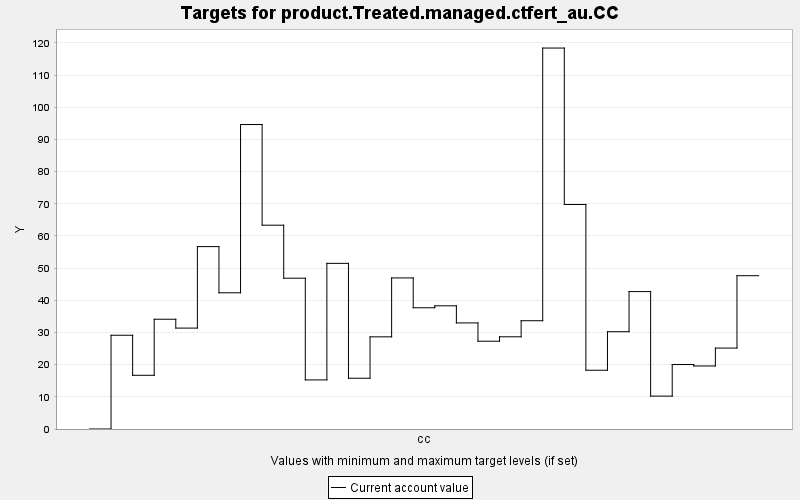

The file beside this chart, header and first rows:
TARGET, PERIOD, YEAR, PERIODWIDTH, MINIMUM, MAXIMUM, MINWEIGHT, MAXWEIGHT, CURRENT, SUMMARY
product.Treated.managed.ctfert_au.CC, 0, 0, 10.0, 0.0, 10000, 1.0, 1.0, 0.0, 0.0
product.Treated.managed.ctfert_au.CC, 1, 10, 10.0, 0.0, 10000, 1.0, 1.0, 29.14, 0.0
product.Treated.managed.ctfert_au.CC, 2, 20, 10.0, 0.0, 10000, 1.0, 1.0, 16.69, 0.0
product.Treated.managed.ctfert_au.CC, 3, 30, 10.0, 0.0, 10000, 1.0, 1.0, 34.11, 0.0
product.Treated.managed.ctfert_au.CC, 4, 40, 10.0, 0.0, 10000, 1.0, 1.0, 31.36, 0.0
product.Treated.managed.ctfert_au.CC, 5, 50, 10.0, 0.0, 10000, 1.0, 1.0, 56.68, 0.0
product.Treated.managed.ctfert_au.CC, 6, 60, 10.0, 0.0, 10000, 1.0, 1.0, 42.33, 0.0
product.Treated.managed.ctfert_au.CC, 7, 70, 10.0, 0.0, 10000, 1.0, 1.0, 94.61, 0.0
product.Treated.managed.ctfert_au.CC, 8, 80, 10.0, 0.0, 10000, 1.0, 1.0, 63.34, 0.0
product.Treated.managed.ctfert_au.CC, 9, 90, 10.0, 0.0, 10000, 1.0, 1.0, 46.86, 0.0
product.Treated.managed.ctfert_au.CC, 10, 100, 10.0, 0.0, 10000, 1.0, 1.0, 15.26, 0.0
product.Treated.managed.ctfert_au.CC, 11, 110, 10.0, 0.0, 10000, 1.0, 1.0, 51.47, 0.0
product.Treated.managed.ctfert_au.CC, 12, 120, 10.0, 0.0, 10000, 1.0, 1.0, 15.77, 0.0
product.Treated.managed.ctfert_au.CC, 13, 130, 10.0, 0.0, 10000, 1.0, 1.0, 28.64, 0.0
product.Treated.managed.ctfert_au.CC, 14, 140, 10.0, 0.0, 10000, 1.0, 1.0, 46.95, 0.0
product.Treated.managed.ctfert_au.CC, 15, 150, 10.0, 0.0, 10000, 1.0, 1.0, 37.68, 0.0
product.Treated.managed.ctfert_au.CC, 16, 160, 10.0, 0.0, 10000, 1.0, 1.0, 38.28, 0.0
product.Treated.managed.ctfert_au.CC, 17, 170, 10.0, 0.0, 10000, 1.0, 1.0, 32.97, 0.0
product.Treated.managed.ctfert_au.CC, 18, 180, 10.0, 0.0, 10000, 1.0, 1.0, 27.28, 0.0
product.Treated.managed.ctfert_au.CC, 19, 190, 10.0, 0.0, 10000, 1.0, 1.0, 28.66, 0.0
product.Treated.managed.ctfert_au.CC, 20, 200, 10.0, 0.0, 10000, 1.0, 1.0, 33.65, 0.0
product.Treated.managed.ctfert_au.CC, 21, 210, 10.0, 0.0, 10000, 1.0, 1.0, 118.4, 0.0
product.Treated.managed.ctfert_au.CC, 22, 220, 10.0, 0.0, 10000, 1.0, 1.0, 69.77, 0.0
product.Treated.managed.ctfert_au.CC, 23, 230, 10.0, 0.0, 10000, 1.0, 1.0, 18.26, 0.0
product.Treated.managed.ctfert_au.CC, 24, 240, 10.0, 0.0, 10000, 1.0, 1.0, 30.24, 0.0
product.Treated.managed.ctfert_au.CC, 25, 250, 10.0, 0.0, 10000, 1.0, 1.0, 42.7, 0.0
product.Treated.managed.ctfert_au.CC, 26, 260, 10.0, 0.0, 10000, 1.0, 1.0, 10.22, 0.0
product.Treated.managed.ctfert_au.CC, 27, 270, 10.0, 0.0, 10000, 1.0, 1.0, 20.03, 0.0
product.Treated.managed.ctfert_au.CC, 28, 280, 10.0, 0.0, 10000, 1.0, 1.0, 19.58, 0.0
product.Treated.managed.ctfert_au.CC, 29, 290, 10.0, 0.0, 10000, 1.0, 1.0, 25.15, 0.0
product.Treated.managed.ctfert_au.CC, 30, 300, 10.0, 0.0, 10000, 1.0, 1.0, 47.64, 0.0
